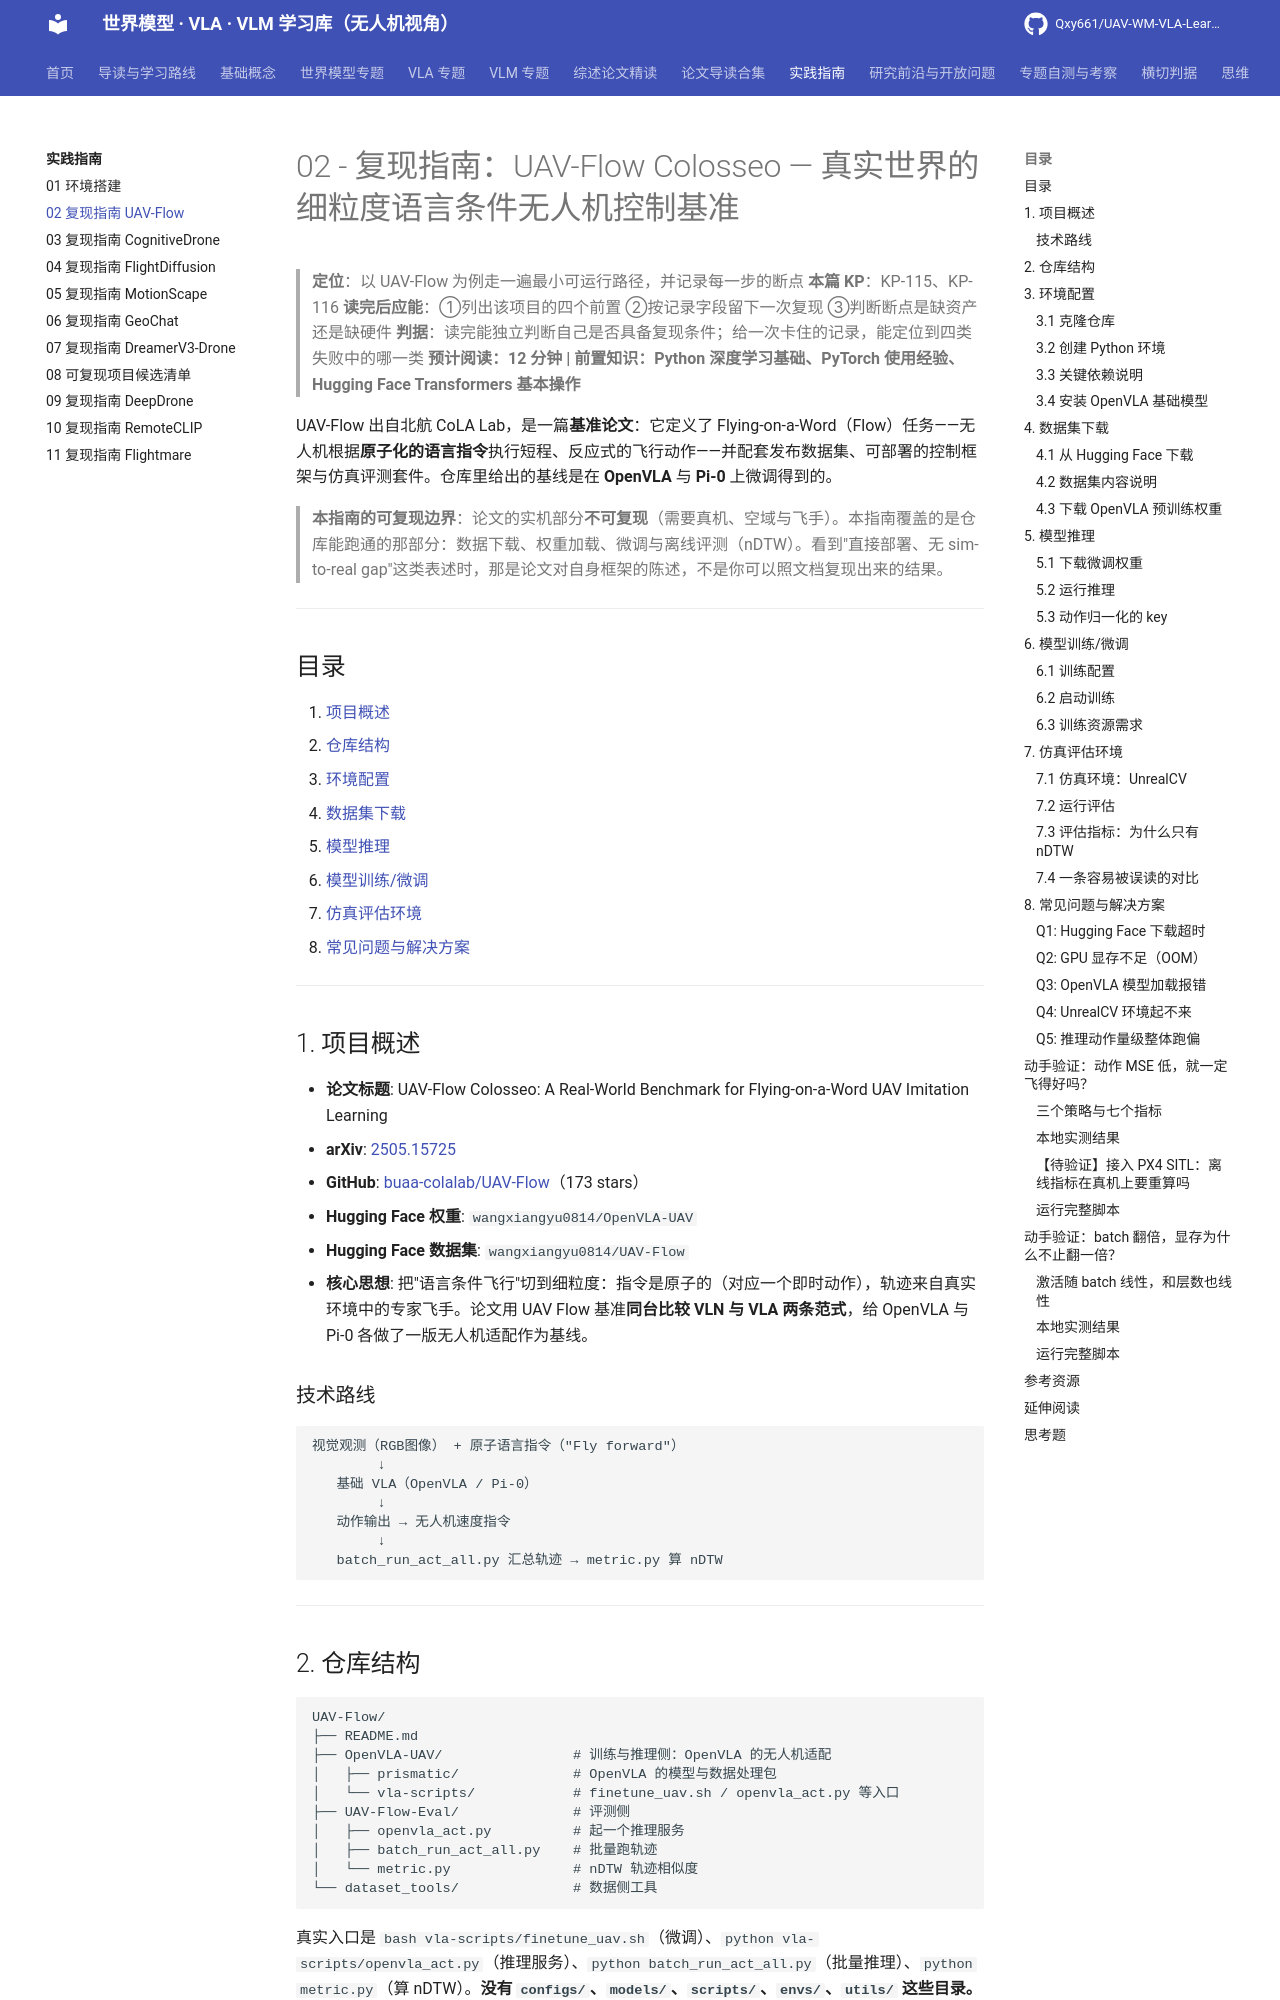

repository: Qxy661/UAV-WM-VLA-Learning · page: docs/07-实践指南/02-复现指南-UAV-Flow.html · generator: mkdocs

# 02 - 复现指南：UAV-Flow Colosseo — 真实世界的细粒度语言条件无人机控制基准

> **定位**：以 UAV-Flow 为例走一遍最小可运行路径，并记录每一步的断点
> **本篇 KP**：KP-115、KP-116
> **读完后应能**：①列出该项目的四个前置 ②按记录字段留下一次复现 ③判断断点是缺资产还是缺硬件
> **判据**：读完能独立判断自己是否具备复现条件；给一次卡住的记录，能定位到四类失败中的哪一类
> **预计阅读：12 分钟 | 前置知识：Python 深度学习基础、PyTorch 使用经验、Hugging Face Transformers 基本操作**

UAV-Flow 出自北航 CoLA Lab，是一篇**基准论文**：它定义了 Flying-on-a-Word（Flow）任务——无人机根据**原子化的语言指令**执行短程、反应式的飞行动作——并配套发布数据集、可部署的控制框架与仿真评测套件。仓库里给出的基线是在 **OpenVLA** 与 **Pi-0** 上微调得到的。

> **本指南的可复现边界**：论文的实机部分**不可复现**（需要真机、空域与飞手）。本指南覆盖的是仓库能跑通的那部分：数据下载、权重加载、微调与离线评测（nDTW）。看到"直接部署、无 sim-to-real gap"这类表述时，那是论文对自身框架的陈述，不是你可以照文档复现出来的结果。

---

## 目录

1. [项目概述](#1-项目概述)
2. [仓库结构](#2-仓库结构)
3. [环境配置](#3-环境配置)
4. [数据集下载](#4-数据集下载)
5. [模型推理](#5-模型推理)
6. [模型训练/微调](#6-模型训练微调)
7. [仿真评估环境](#7-仿真评估环境)
8. [常见问题与解决方案](#8-常见问题与解决方案)

---

## 1. 项目概述

- **论文标题**: UAV-Flow Colosseo: A Real-World Benchmark for Flying-on-a-Word UAV Imitation Learning
- **arXiv**: [2505.15725](https://arxiv.org/abs/2505.15725)
- **GitHub**: [buaa-colalab/UAV-Flow](https://github.com/buaa-colalab/UAV-Flow)（173 stars）
- **Hugging Face 权重**: `wangxiangyu0814/OpenVLA-UAV`
- **Hugging Face 数据集**: `wangxiangyu0814/UAV-Flow`
- **核心思想**: 把"语言条件飞行"切到细粒度：指令是原子的（对应一个即时动作），轨迹来自真实环境中的专家飞手。论文用 UAV Flow 基准**同台比较 VLN 与 VLA 两条范式**，给 OpenVLA 与 Pi-0 各做了一版无人机适配作为基线。

### 技术路线

```
视觉观测（RGB图像） + 原子语言指令（"Fly forward"）
        ↓
   基础 VLA（OpenVLA / Pi-0）
        ↓
   动作输出 → 无人机速度指令
        ↓
   batch_run_act_all.py 汇总轨迹 → metric.py 算 nDTW
```

---

## 2. 仓库结构

```text
UAV-Flow/
├── README.md
├── OpenVLA-UAV/                # 训练与推理侧：OpenVLA 的无人机适配
│   ├── prismatic/              # OpenVLA 的模型与数据处理包
│   └── vla-scripts/            # finetune_uav.sh / openvla_act.py 等入口
├── UAV-Flow-Eval/              # 评测侧
│   ├── openvla_act.py          # 起一个推理服务
│   ├── batch_run_act_all.py    # 批量跑轨迹
│   └── metric.py               # nDTW 轨迹相似度
└── dataset_tools/              # 数据侧工具
```

真实入口是 `bash vla-scripts/finetune_uav.sh`（微调）、`python vla-scripts/openvla_act.py`（推理服务）、`python batch_run_act_all.py`（批量推理）、`python metric.py`（算 nDTW）。**没有 `configs/`、`models/`、`scripts/`、`envs/`、`utils/` 这些目录。**

---

## 3. 环境配置

### 3.1 克隆仓库

```bash
git clone https://github.com/buaa-colalab/UAV-Flow.git
cd UAV-Flow
```
